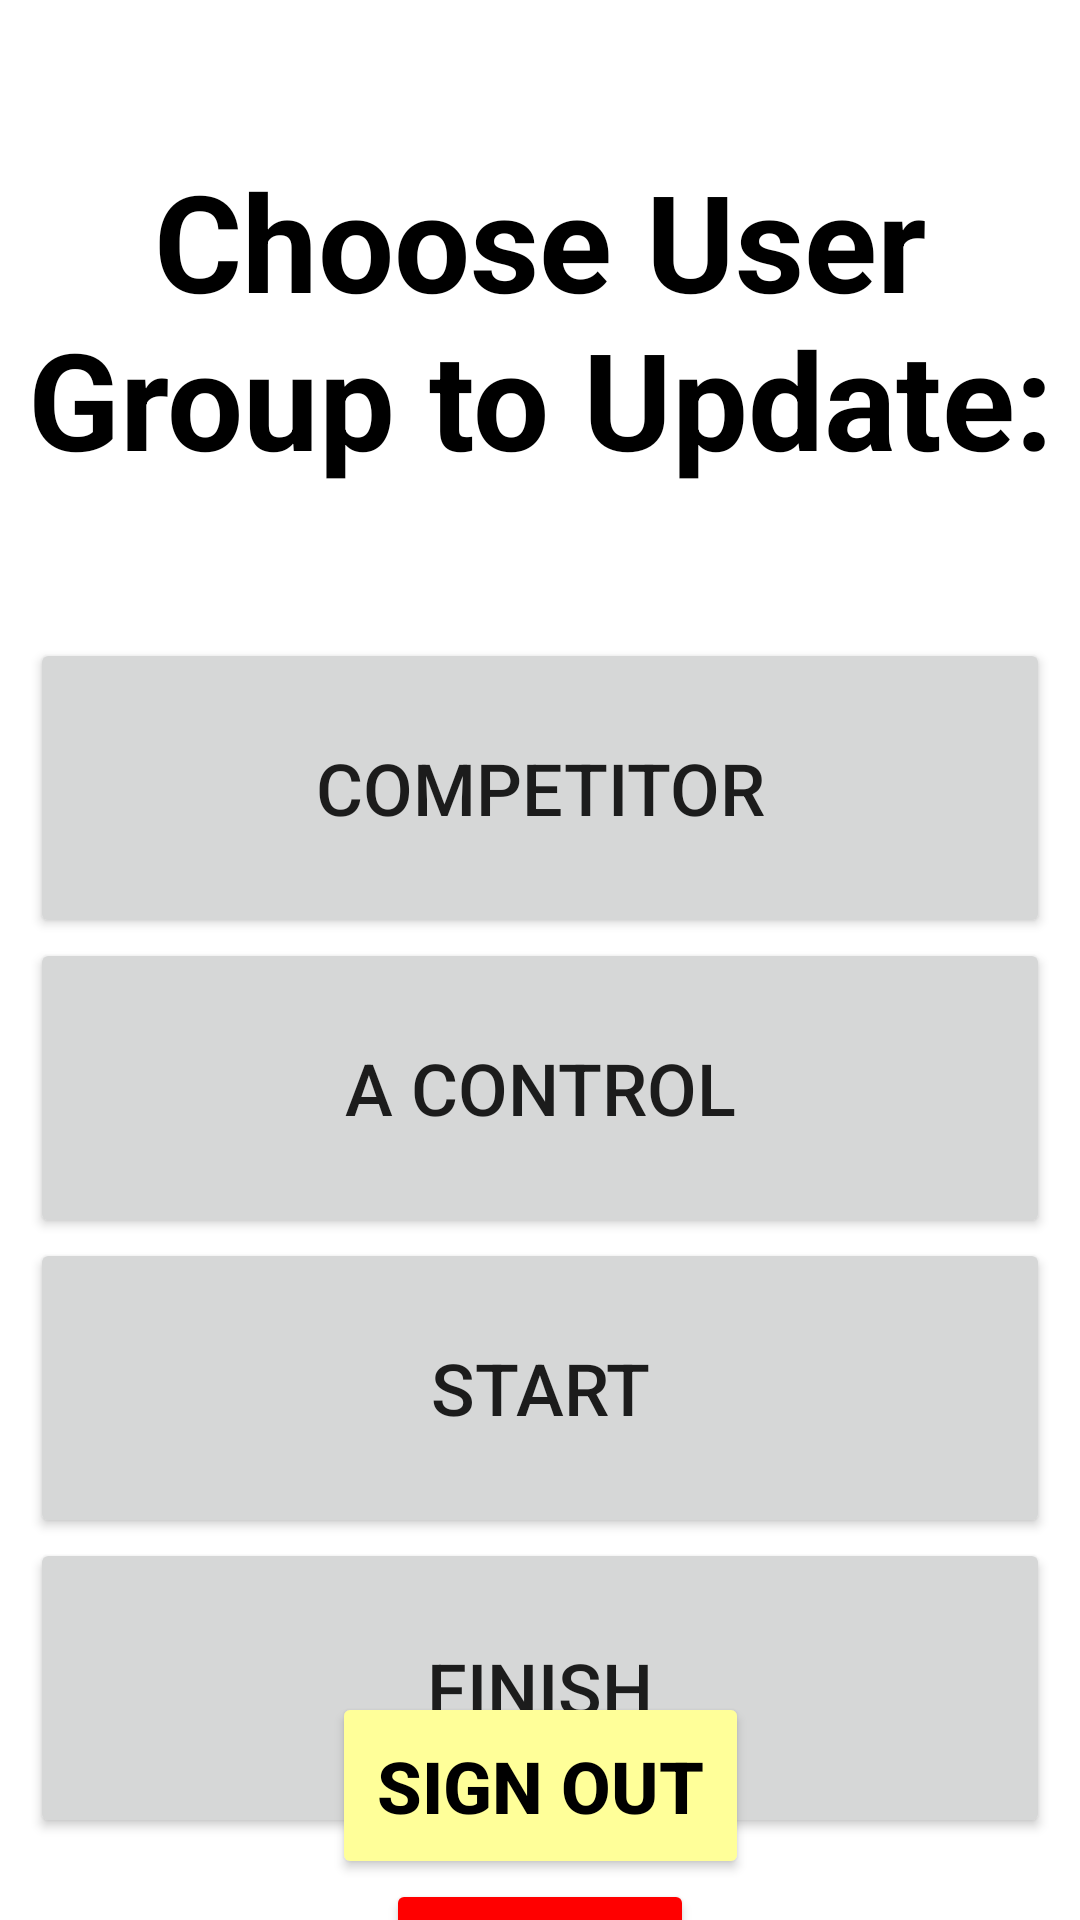

Layout XML and referenced resources for this Android screen:
<!-- AndroidManifest.xml: application theme Theme.RallyTimingApp -->
<!-- res/layout/activity_admin_options.xml -->
<?xml version="1.0" encoding="utf-8"?>
<androidx.constraintlayout.widget.ConstraintLayout xmlns:android="http://schemas.android.com/apk/res/android"
    xmlns:app="http://schemas.android.com/apk/res-auto"
    xmlns:tools="http://schemas.android.com/tools"
    android:layout_width="match_parent"
    android:layout_height="match_parent"
    tools:context=".activities.AdminOptionsActivity">

    <TextView
        android:id="@+id/ChooseAction"
        android:layout_width="wrap_content"
        android:layout_height="wrap_content"
        android:layout_marginTop="50dp"
        android:text="Choose User Group to Update:"
        android:textAlignment="center"
        android:textAppearance="@style/TextAppearance.AppCompat.Display2"
        android:textColor="@color/black"
        android:textStyle="bold"
        app:layout_constraintBottom_toTopOf="@+id/AdminOptionsScrollView"
        app:layout_constraintLeft_toLeftOf="parent"
        app:layout_constraintRight_toRightOf="parent"
        app:layout_constraintTop_toTopOf="parent"
        tools:ignore="MissingConstraints" />

    <ScrollView
        android:id="@+id/AdminOptionsScrollView"
        android:layout_width="match_parent"
        android:layout_height="0dp"
        android:layout_marginTop="50dp"
        app:layout_constraintTop_toBottomOf="@id/ChooseAction">

        <LinearLayout
            android:layout_width="match_parent"
            android:layout_height="wrap_content"
            android:orientation="vertical">

            <Button
                android:id="@+id/CompetitorRoleButton"
                android:layout_width="match_parent"
                android:layout_height="100dp"
                android:layout_marginLeft="10dp"
                android:layout_marginRight="10dp"
                android:text="@string/competitor"
                android:textSize="24sp"
                app:rippleColor="@color/darker_blue" />

            <Button
                android:id="@+id/AControlRoleButton"
                android:layout_width="match_parent"
                android:layout_height="100dp"
                android:layout_marginLeft="10dp"
                android:layout_marginRight="10dp"
                android:text="@string/acontrol"
                android:textSize="24sp"
                app:rippleColor="@color/darker_blue" />

            <Button
                android:id="@+id/StartRoleButton"
                android:layout_width="match_parent"
                android:layout_height="100dp"
                android:layout_marginLeft="10dp"
                android:layout_marginRight="10dp"
                android:text="@string/start"
                android:textSize="24sp"
                app:rippleColor="@color/darker_blue" />

            <Button
                android:id="@+id/FinishRoleButton"
                android:layout_width="match_parent"
                android:layout_height="100dp"
                android:layout_marginLeft="10dp"
                android:layout_marginRight="10dp"
                android:text="@string/finish"
                android:textSize="24sp"
                app:rippleColor="@color/darker_blue" />

        </LinearLayout>
    </ScrollView>

    <Button
        android:id="@+id/AOSignOutButton"
        android:layout_width="wrap_content"
        android:layout_height="wrap_content"
        android:backgroundTint="@color/yellow"
        android:padding="15dp"
        android:text="@string/signout"
        android:textColor="@color/black"
        android:textSize="24sp"
        android:textStyle="bold"
        app:layout_constraintBottom_toTopOf="@id/AOResetButton"
        app:layout_constraintLeft_toLeftOf="parent"
        app:layout_constraintRight_toRightOf="parent"
        app:layout_constraintTop_toBottomOf="@id/AdminOptionsScrollView"
        app:strokeColor="@color/black"
        app:strokeWidth="2dp" />

    <Button
        android:id="@+id/AOResetButton"
        android:layout_width="wrap_content"
        android:layout_height="wrap_content"
        android:backgroundTint="@color/red"
        android:padding="15dp"
        android:text="RESET"
        android:textColor="@color/black"
        android:textSize="24sp"
        android:textStyle="bold"
        app:layout_constraintBottom_toBottomOf="parent"
        app:layout_constraintLeft_toLeftOf="parent"
        app:layout_constraintRight_toRightOf="parent"
        app:layout_constraintTop_toBottomOf="@id/AOSignOutButton"
        app:strokeColor="@color/black"
        app:strokeWidth="2dp" />

</androidx.constraintlayout.widget.ConstraintLayout>
<!-- resources referenced by this layout -->
<resources>
  <color name="black">#FF000000</color>
  <color name="darker_blue">#FF1950FF</color>
  <color name="red">#FFFF0000</color>
  <color name="yellow">#FFFFFF99</color>
  <string name="acontrol">A Control</string>
  <string name="competitor">Competitor</string>
  <string name="finish">Finish</string>
  <string name="signout">SIGN OUT</string>
  <string name="start">Start</string>
  <style name="Theme.RallyTimingApp" parent="Theme.MaterialComponents.DayNight.DarkActionBar">
          
          <item name="colorPrimary">@color/dark_blue</item>
          <item name="colorPrimaryVariant">@color/darker_blue</item>
          <item name="colorOnPrimary">@color/white</item>
          
          <item name="colorSecondary">@color/black</item>
          <item name="colorSecondaryVariant">@color/darker_yellow</item>
          <item name="colorOnSecondary">@color/black</item>
          
          <item name="android:statusBarColor" tools:targetApi="l">?attr/colorPrimaryVariant</item>
          
      </style>
  <color name="dark_blue">#FF3366FF</color>
  <color name="white">#FFFFFFFF</color>
  <color name="darker_yellow">#FFFFFF5D</color>
</resources>
